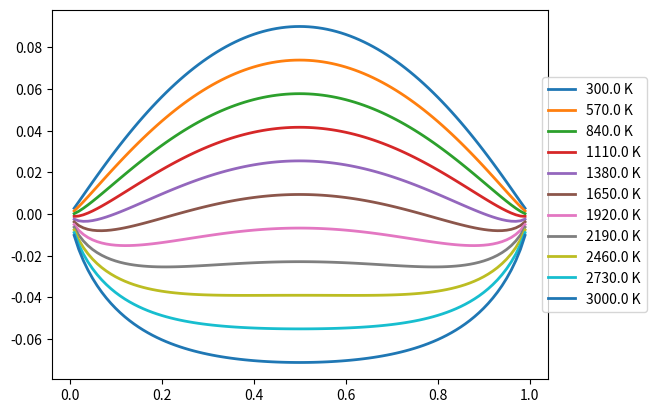
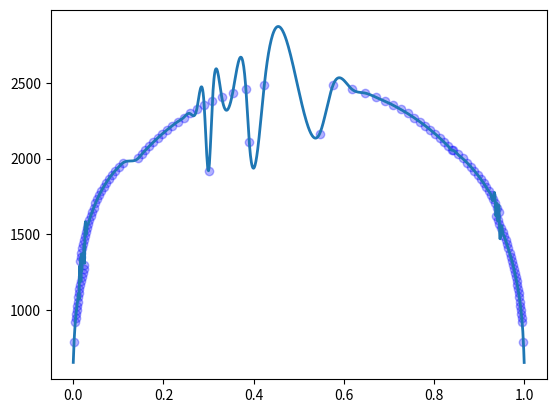

Python code for these plots, in order:
import itertools
from typing import Union
from scipy.interpolate import CubicSpline
import numpy as np
import pandas as pd
from matplotlib import pyplot as plt
from sympy import Symbol, nsolve
import mpmath
import sympy as sp
from scipy.spatial import ConvexHull


class commonTangent:
    """"
    Finds the set of common tangents for a given set of curves and points
    """

    def __init__(self, omega: Union[dict, float] = 0):

        if isinstance(omega, dict):
            """
            dictionary should be of the form:
            {
                "bcc" : omegai,
                "fcc" : omegaj
                "intermetallic": [h_i, enthalpy in eV]
            }
            """
            self.omega_dict = omega
        else:
            self.omega = omega
        self.k_b = 8.617333262e-05  #eV
        self.temperature = [300, 3000, 100]

    def binary_regular_model_enthalpy(
            self,
            x_i: float,
            omega: float
    ) -> float:
        """
        Basic function to calculate a regular model. Taken from John Cavin's thesis Eq 3.2.
        :param omega:
        :param x_i: mol fraction
        :return: mixing enthalpy value for mole fraction
        """
        return omega * x_i * (1 - x_i)

    def binary_subregular_model_enthalpy(
            self,
            x_i: float,
            omega: list[float, float]
    ) -> float:
        """
                Basic function to calculate a sub-regular model. Taken from John Cavin's thesis Eq 3.3.
                :param omega:
                :param x_i: mol fraction
                :return: mixing enthalpy value for mole fraction
                """
        return x_i * (1 - x_i) * (omega[0] * x_i + omega[1] * (1 - x_i))

    def deriv_binary_regular_model_enthalpy(
            self,
            x_i: float,
            omega: float
    ) -> float:
        """
        Derivative for a binary regular model.
        :param omega:
        :param x_i: mol fraction

        :return: derivative mixing enthalpy value for mole fraction
        """
        return (1 - 2 * x_i) * omega

    def deriv_binary_subregular_model_enthalpy(self,
                                               x_i: float,
                                               omega: list[float, float]) -> float:

        return x_i * (1 - x_i) * (omega[0] - omega[1]) + (1 - 2 * x_i) * (omega[0] * x_i + omega[1] * (1 - x_i))

    def configEntropy(self,
                      x_i: float) -> float:
        """
        A simple function to calculate boltzmann configurational entropy.

                        delta_S = -k_b*sum_i=1_n(x_i*ln(x_i))

        :param x_i: mol fraction
        :return: boltzmann configurational entropy
        """
        return -self.k_b * (x_i * sp.log(x_i) + (1 - x_i) * sp.log(1 - x_i))

    def deriv_binaryconfigEntropy(self,
                                  x_i: float) -> float:
        """

        :param mol_ratio:
        :return:
        """
        return -self.k_b * (sp.log(x_i) - (sp.log(1 - x_i)))

    def gibbs(self,
              x_i,
              omega: Union[float, list[float, float]],
              temperature: float,
              flag: int = 1,
              ) -> float:
        """
        Function to implement G = H - TS
        :param enthalpy: the mixing enthalpy
        :param entropy: the configurational entropy
        :param temperature: the desired temperature
        :return: gibbs free energy
        """
        if flag == 1:
            return self.binary_regular_model_enthalpy(x_i=x_i,
                                                  omega=omega) - temperature * self.configEntropy(
            x_i=x_i)
        if flag == 2:
            return self.binary_subregular_model_enthalpy(x_i=x_i,
                                                         omega=omega) - temperature * self.configEntropy(
                x_i=x_i)

    def deriv_gibbs(self,
                    x_i: float,
                    omega: Union[float, list[float, float]],
                    temperature: float,
                    flag: int = 1
                    ) -> float:
        """
        Function to implement G = H - TS
        :param enthalpy: the mixing enthalpy
        :param entropy: the configurational entropy
        :param temperature: the desired temperature
        :return: gibbs free energy
        """
        if flag == 1:
            return self.deriv_binary_regular_model_enthalpy(x_i=x_i,
                                                        omega=omega) - temperature * self.deriv_binaryconfigEntropy(
            x_i=x_i)
        if flag == 2:
            return self.deriv_binary_subregular_model_enthalpy(x_i=x_i,
                                                               omega=omega) - temperature * self.deriv_binaryconfigEntropy(
                x_i=x_i)

    def solver_curves(self, omega1,omega2, temperature, flag=1):
        mpmath.mp.dps = 15
        x1, x2 = Symbol('x1'), Symbol('x2')
        f1 = (self.gibbs(omega=omega1, temperature=temperature, x_i=x2, flag=flag) - self.gibbs(omega=omega2,
                                                                                                temperature=temperature,
                                                                                                x_i=x1, flag=flag)) / (
                         x2 - x1) - self.deriv_gibbs(x_i=x1, omega=omega2, temperature=temperature, flag=flag)
        f2 = self.deriv_gibbs(x_i=x2, omega=omega1, temperature=temperature, flag=flag) - self.deriv_gibbs(x_i=x1,
                                                                                                           omega=omega2,
                                                                                                           temperature=temperature,
                                                                                                           flag=flag)
        try:
            mat = nsolve((f1, f2), (x1, x2), (0.1, 0.9), tol = 1e-9)
            x1, x2 = mat[0], mat[1]
        except ZeroDivisionError as e:
            x1, x2 = 1.1, 1.1

        return x1, x2

    def solver_points(self, omega, point, temperature, flag = 1, initial = 0.1):
        x1 = Symbol('x1', real=True)
        f1 = (self.gibbs(omega=omega, temperature=temperature, x_i=x1, flag=flag) - point[1])/(x1- point[0]) - self.deriv_gibbs(x_i=x1, omega=omega, temperature=temperature, flag=flag)
        try:
            mat = nsolve((f1), (x1), (initial), tol = 1e-9)
            x1, x2 = mat, point[0]
        except ZeroDivisionError as e:
            x1, x2 = 1.1, 1.1

        return x1, x2

    def multi_temp_solver(self, flag=1):
        temperature_range = np.linspace(self.temperature[0], self.temperature[1], self.temperature[2] + 1)

        solution_dict = {}
        for idx, temp in enumerate(temperature_range):

            keys = list(self.omega_dict.keys())
            combinations = list(itertools.combinations_with_replacement(keys, r=2))
            combinations.remove(('im', 'im'))
            solution_dict[temp] = []
            for idx, comb in enumerate(combinations):
                if 'im' in comb:

                    point = self.omega_dict['im']
                    list(comb).remove('im')
                    omega1 = self.omega_dict[comb[0]]
                    omega2 = omega1
                    sol = self.tangent_single_temp(omega1=omega1,omega2=omega2,point=point,flag=flag, temp=temp)
                    for x in sol:
                        if x != 1.1:
                            y1 = self.gibbs(x_i = x, omega=omega1, temperature=temp, flag=flag)
                            solution_dict[temp].append([x,y1])

                    solution_dict[temp].append(point)

                else:
                    point = None
                    omega1 = self.omega_dict[comb[0]]
                    omega2 = self.omega_dict[comb[1]]
                    sol = self.tangent_single_temp(omega1=omega1, omega2=omega2, point=point, flag=flag, temp=temp)
                    for x in sol:
                        if x != 1.1:
                            y = self.gibbs(x_i=x, omega=omega1, temperature=temp, flag=flag)
                            solution_dict[temp].append([x, y])

            if len(solution_dict[temp]) <= 2:
                solution_dict[temp] = [i[0] for i in solution_dict[temp]]

            else:
                hull = ConvexHull(solution_dict[temp])
                solution_dict[temp] = [solution_dict[temp][i][0] for i in hull.vertices]
                # solution_dict[temp].sort()

        return solution_dict

    def tangent_single_temp(self, point = None, flag = 1, omega1 = None, omega2 = None, temp = None, solution_dict = {}):

        sol = []
        if not point:

            x1, x2 = self.solver_curves(omega1=omega1, omega2=omega2, temperature=temp, flag=flag)
            x1, x2 = round(x1, 4), round(x2, 4)
            if x1 != x2 and x1 != 1.1:
                if isinstance(x2, float):
                    if x1.is_real:
                        if 0.0 <= x1 <= 1.0 and 0.0 <= x2 <= 1.0:
                            sol.append(x1)
                            sol.append(x2)
                else:
                    if x1.is_real and x2.is_real:
                        if 0.0 <= x1 <= 1.0 and 0.0 <= x2 <= 1.0:
                            sol.append(x1)
                            sol.append(x2)
            else:
                sol.append(1.1)
                sol.append(1.1)

        else:
            for i in [0.1, 0.9]:
                x1, x2 = self.solver_points(omega=omega1, temperature=temp, flag=flag, point=point, initial=i)

                x1, x2 = round(x1, 4), round(x2, 4)
                if x1 != x2 and x1 != 1.1:
                    if isinstance(x2, float):
                        if x1.is_real:
                            if 0.0 <= x1 <= 1.0 and 0.0 <= x2 <= 1.0:
                                sol.append(x1)
                                sol.append(x2)
                    else:
                        if x1.is_real and x2.is_real:
                            if 0.0 <= x1 <= 1.0 and 0.0 <= x2 <= 1.0:
                                sol.append(x1)
                                sol.append(x2)
                else:
                    sol.append(1.1)
                    sol.append(1.1)

        return sol



    def multi_temp_plotter(self, omega1, omega2):
        temperature_range = np.linspace(self.temperature[0], self.temperature[1], self.temperature[2] + 1)
        x_range = np.linspace(0, 1, 101)
        for idx, temp in enumerate(temperature_range):
            if idx % 10 == 0:
                if omega1 == omega2:
                    gibbs1 = [self.gibbs(i, omega1, temp) for i in x_range]
                    plt.plot(x_range, gibbs1, label=f"{temp} K", linewidth=2)
                else:
                    gibbs1 = [self.gibbs(i, omega1, temp) for i in x_range]
                    gibbs2 = [self.gibbs(i, omega2, temp) for i in x_range]
                    plt.plot(x_range, gibbs1, label=f"{temp} K", linewidth=2)
                    plt.plot(x_range, gibbs2, label=f"{temp} K", linewidth=2)

        plt.legend(loc = 'right', bbox_to_anchor=(1.2, 0.5), borderaxespad=0.)


        plt.show()




cT = commonTangent(omega={
    'bcc': 0.108*4,
    'im': [0.3, -0.02]
})

sol = cT.multi_temp_solver(flag=1)
cT.multi_temp_plotter(omega2=0.108*4, omega1=0.108*4)
print("solving done")

points = []
for key, value in sol.items():
    if len(value) >1:
        for k in value:
            points.append([k, key])
    else:
        points.append([value[0], key])

points = np.array(points)

df = pd.DataFrame({'x': points[:, 0], 'y': points[:, 1]})

df.sort_values(by='x', inplace=True)
df.drop_duplicates(subset=['x'], inplace=True)
print(df.head())

cs = CubicSpline(df['x'], df['y'])
x_range = np.linspace(0, 1, 1001)

plt.plot(x_range, cs(x_range), label='Cubic Spline', linewidth=2)
plt.scatter(df['x'], df['y'], color='blue', alpha=0.3)
plt.show()
